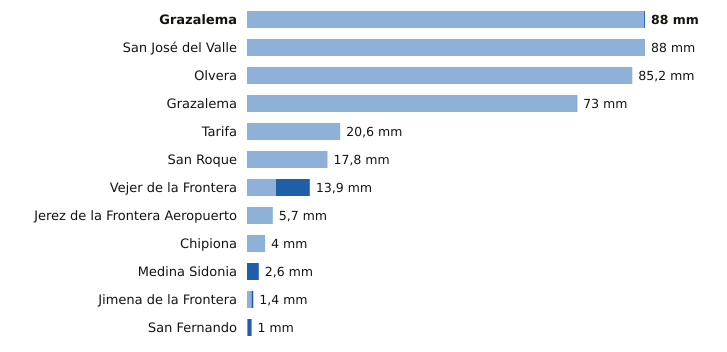

The data file committed next to this chart (first rows):
estacion, provincia, indicativo, mm_6_dias_anteriores, mm_hoy, mm_7_dias, horas_de_hoy
Grazalema, Cádiz, 5911A, 87.8, 0.2, 88.0, 8
San José del Valle, Cádiz, 5950X, 88.0, 0.0, 88.0, 8
Olvera, Cádiz, 5919X, 85.2, 0.0, 85.2, 7
Grazalema, Cádiz, 5911X, 72.9, 0.1, 73.0, 8
Tarifa, Cádiz, 6001, 20.6, 0.0, 20.6, 8
San Roque, Cádiz, 6056X, 17.8, 0.0, 17.8, 7
Vejer de la Frontera, Cádiz, 5995B, 6.4, 7.5, 13.9, 8
Jerez de la Frontera Aeropuerto, Cádiz, 5960, 5.7, 0.0, 5.7, 8
Chipiona, Cádiz, 5906X, 4.0, 0.0, 4.0, 7
Medina Sidonia, Cádiz, 5983X, 0.0, 2.6, 2.6, 7
Jimena de la Frontera, Cádiz, 6042I, 1.0, 0.4, 1.4, 7
San Fernando, Cádiz, 5972X, 0.1, 0.9, 1.0, 8
